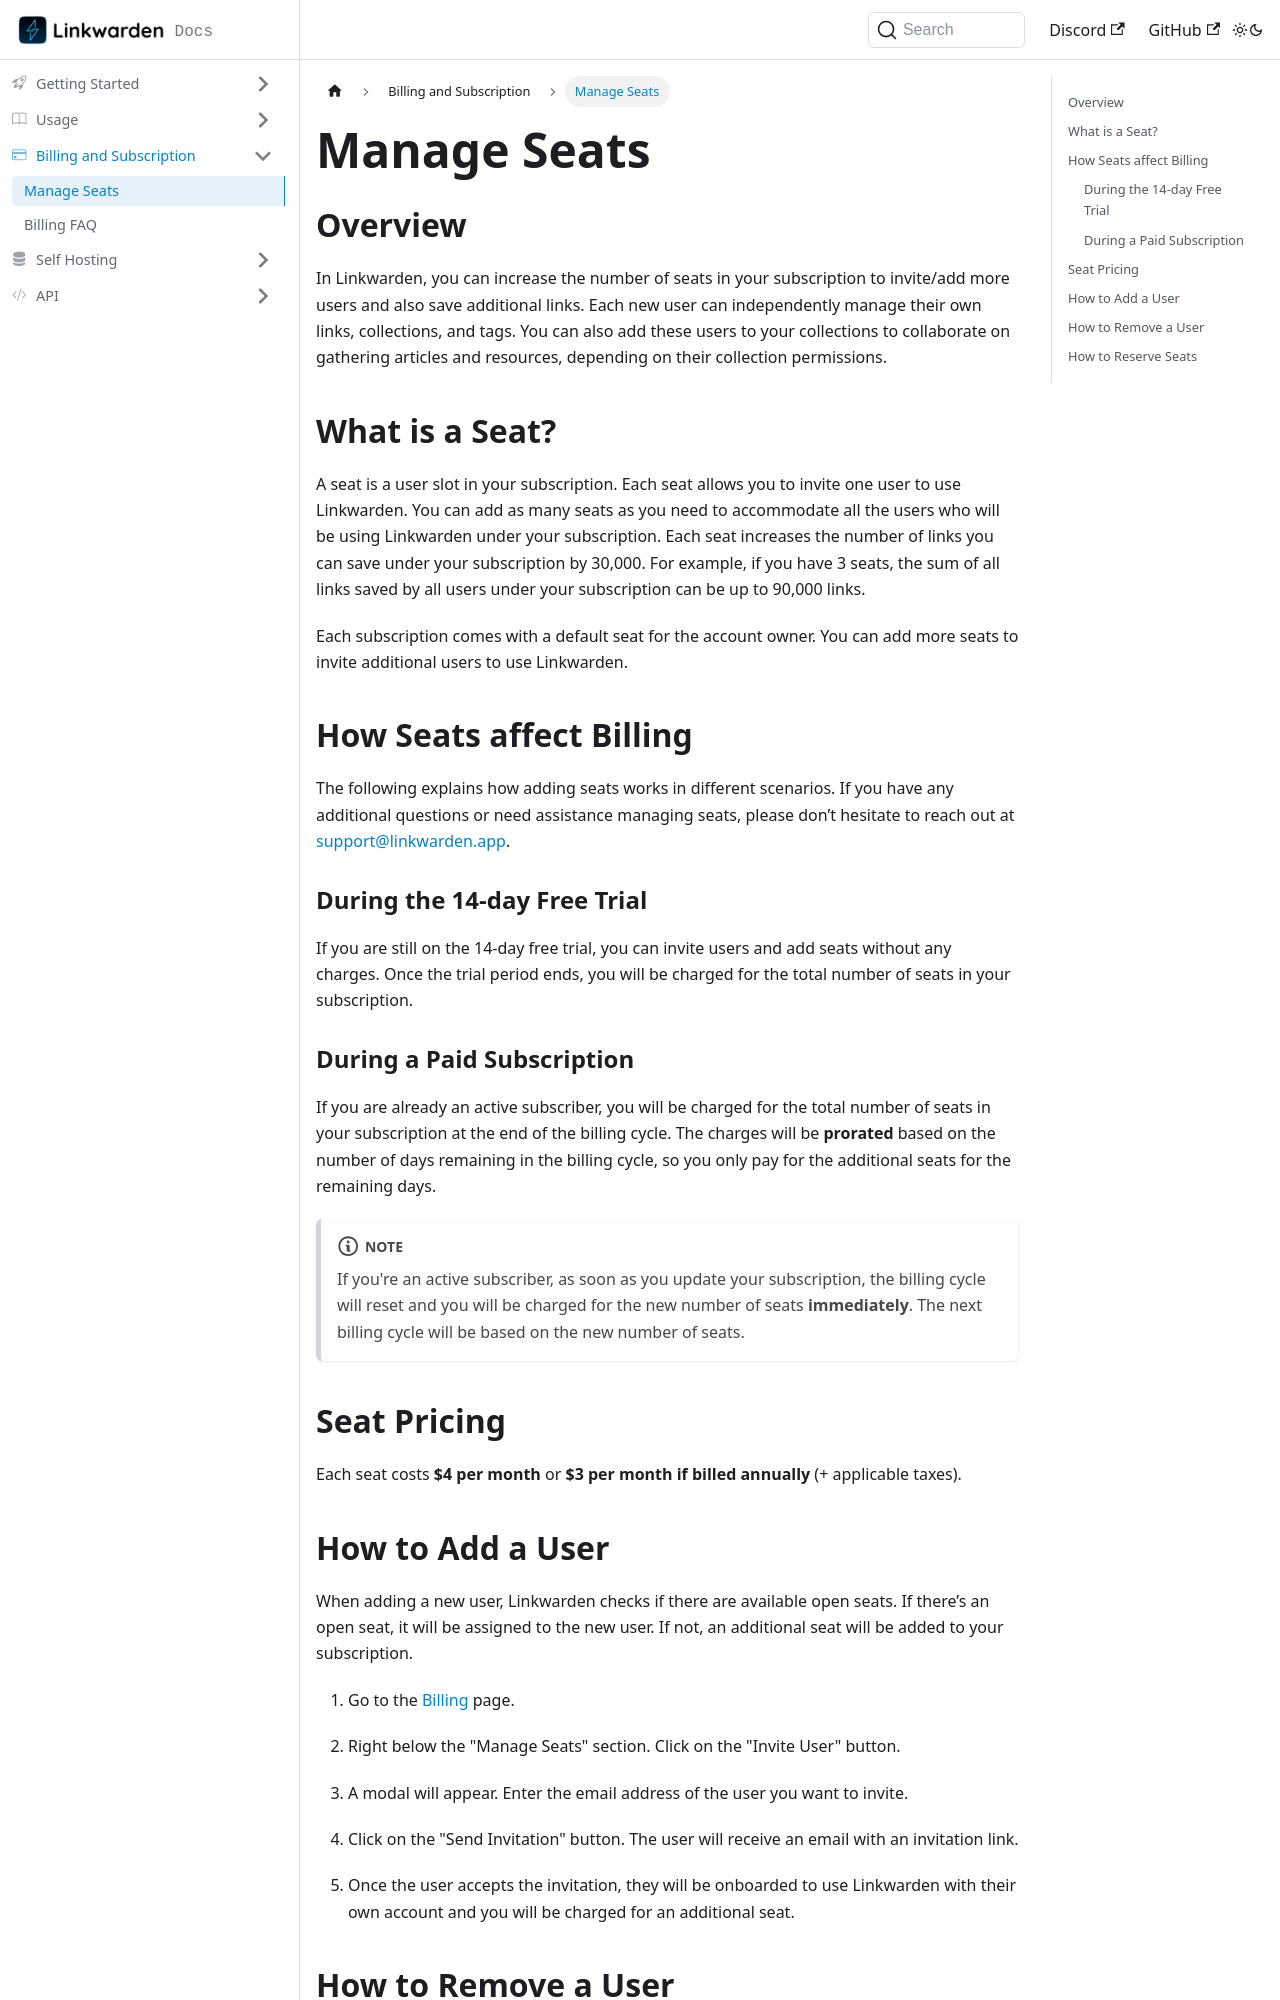

repository: linkwarden/docs · page: billing/seats.html · generator: docusaurus

---
sidebar_position: 1
---

# Manage Seats

## Overview

In Linkwarden, you can increase the number of seats in your subscription to invite/add more users and also save additional links. Each new user can independently manage their own links, collections, and tags. You can also add these users to your collections to collaborate on gathering articles and resources, depending on their collection permissions.

## What is a Seat?

A seat is a user slot in your subscription. Each seat allows you to invite one user to use Linkwarden. You can add as many seats as you need to accommodate all the users who will be using Linkwarden under your subscription. Each seat increases the number of links you can save under your subscription by 30,000. For example, if you have 3 seats, the sum of all links saved by all users under your subscription can be up to 90,000 links.

Each subscription comes with a default seat for the account owner. You can add more seats to invite additional users to use Linkwarden.

## How Seats affect Billing

The following explains how adding seats works in different scenarios. If you have any additional questions or need assistance managing seats, please don’t hesitate to reach out at [support@linkwarden.app](mailto:support@linkwarden.app).

### During the 14-day Free Trial

If you are still on the 14-day free trial, you can invite users and add seats without any charges. Once the trial period ends, you will be charged for the total number of seats in your subscription.

### During a Paid Subscription

If you are already an active subscriber, you will be charged for the total number of seats in your subscription at the end of the billing cycle. The charges will be **prorated** based on the number of days remaining in the billing cycle, so you only pay for the additional seats for the remaining days.

:::note

If you're an active subscriber, as soon as you update your subscription, the billing cycle will reset and you will be charged for the new number of seats **immediately**. The next billing cycle will be based on the new number of seats.

:::

## Seat Pricing

Each seat costs **$4 per month** or **$3 per month if billed annually** (+ applicable taxes).
